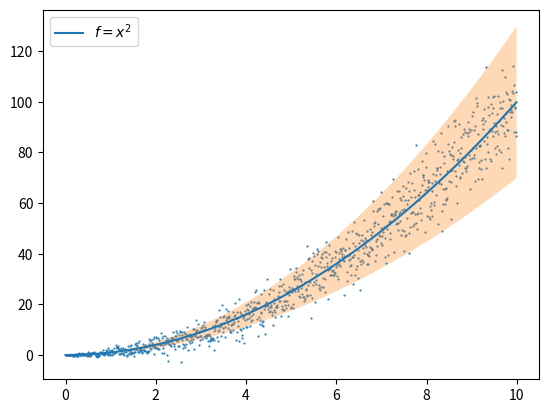

Reproduce this figure in Python.
import numpy as np
import matplotlib.pyplot as plt

x = np.arange(0, 10, 0.01)
plt.plot(x, x**2, label=r'$f = x^2$')
plt.scatter(x, x**2 + np.random.randn(len(x))*x, s=0.3)
plt.fill_between(x, 1.3*x**2, 0.7*x**2, alpha=0.3)
plt.legend(loc='best')
plt.savefig('figure_fill_between.png')
plt.show()
